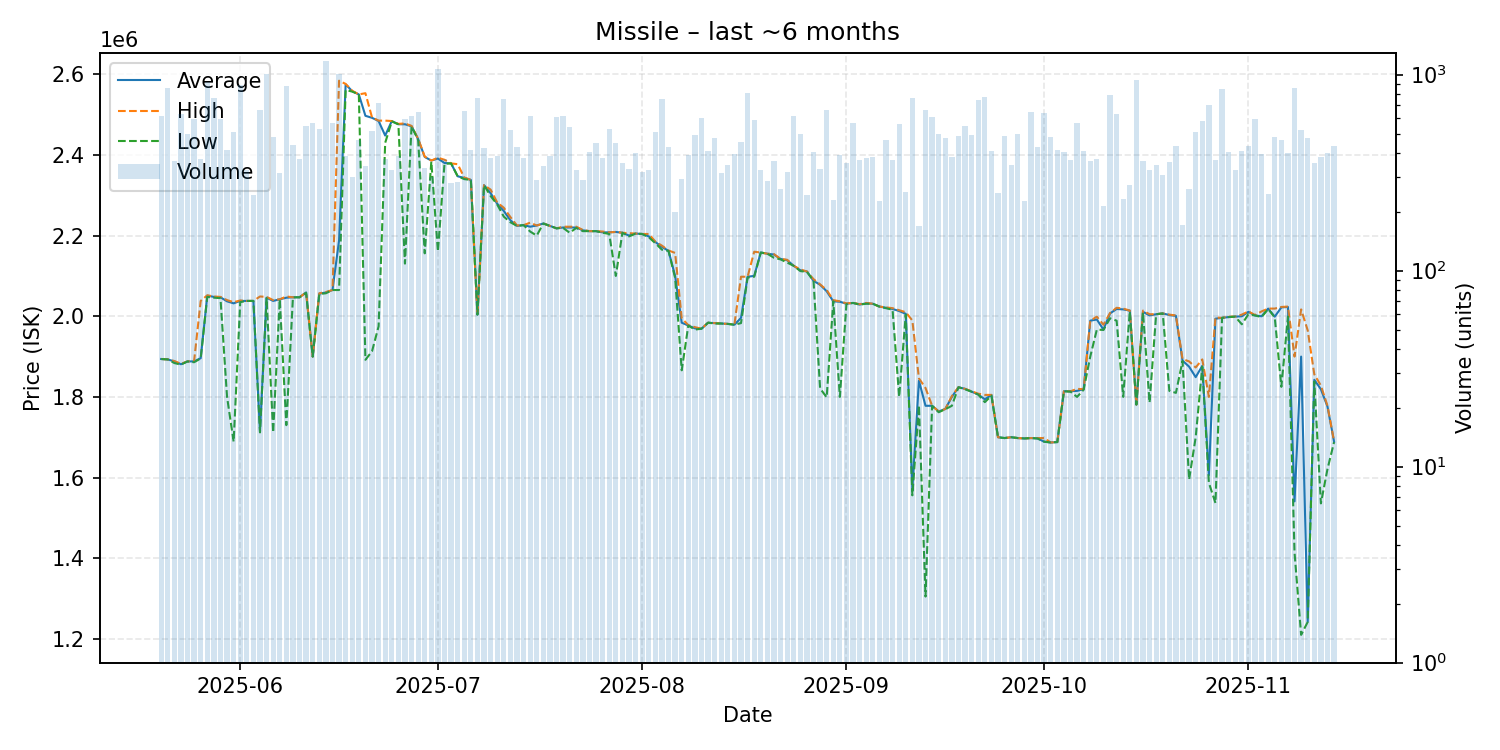

The table this chart was drawn from, first rows:
date, average, highest, lowest, order_count, volume
2025-05-20, 1894000, 1894000, 1894000, 68, 618
2025-05-21, 1893000, 1893000, 1893000, 78, 854
2025-05-22, 1888000, 1889000, 1884000, 66, 361
2025-05-23, 1881000, 1882000, 1880000, 70, 633
2025-05-24, 1888000, 1888000, 1888000, 88, 500
2025-05-25, 1888000, 1889000, 1886000, 100, 596
2025-05-26, 1896000, 2038000, 1895500, 98, 371
2025-05-27, 2051000, 2052000, 2048000, 81, 920
2025-05-28, 2048000, 2049000, 2046000, 93, 761
2025-05-29, 2047000, 2048000, 2045000, 99, 591
2025-05-30, 2037000, 2040000, 1800000, 84, 411
2025-05-31, 2032000, 2035000, 1689000, 86, 508
2025-06-01, 2038000, 2039000, 2035000, 106, 886
2025-06-02, 2038000, 2038000, 2038000, 72, 327
2025-06-03, 2038000, 2038000, 2038000, 72, 242
2025-06-04, 1714000, 2049000, 1712000, 109, 661
2025-06-05, 2046000, 2048000, 2045000, 70, 1003
2025-06-06, 2038000, 2040000, 1712000, 71, 478
2025-06-07, 2042000, 2042000, 2042000, 95, 315
2025-06-08, 2046000, 2049000, 1730000, 105, 876
2025-06-09, 2047000, 2047000, 2047000, 83, 439
2025-06-10, 2047000, 2047000, 2047000, 69, 372
2025-06-11, 2059000, 2059000, 2058000, 65, 548
2025-06-12, 1900000, 1900000, 1900000, 68, 567
2025-06-13, 2056000, 2057000, 2055000, 96, 529
2025-06-14, 2059000, 2060000, 2057000, 105, 1171
2025-06-15, 2065000, 2065000, 2065000, 87, 570
2025-06-16, 2188000, 2584000, 2065000, 85, 1009
2025-06-17, 2575000, 2576000, 2561000, 79, 386
2025-06-18, 2558000, 2559000, 2557000, 78, 299
2025-06-19, 2550000, 2550000, 2550000, 85, 462
2025-06-20, 2497000, 2553000, 1892000, 78, 343
2025-06-21, 2492000, 2493000, 1913000, 93, 515
2025-06-22, 2484000, 2485000, 1975000, 93, 720
2025-06-23, 2448000, 2485000, 2430000, 82, 373
2025-06-24, 2484000, 2484000, 2483000, 75, 325
2025-06-25, 2476000, 2477000, 2476000, 66, 386
2025-06-26, 2476000, 2478000, 2130500, 84, 592
2025-06-27, 2471000, 2472000, 2471000, 91, 618
2025-06-28, 2439000, 2440000, 2437000, 77, 645
2025-06-29, 2395000, 2396000, 2156000, 66, 333
2025-06-30, 2386000, 2386000, 2383000, 58, 301
2025-07-01, 2391000, 2393000, 2161000, 98, 1065
2025-07-02, 2380000, 2388000, 2378000, 71, 371
2025-07-03, 2379000, 2379000, 2379000, 59, 281
2025-07-04, 2347000, 2377000, 2347000, 67, 285
2025-07-05, 2343000, 2344000, 2340000, 95, 652
2025-07-06, 2338000, 2338000, 2338000, 85, 414
2025-07-07, 2004000, 2004000, 2004000, 62, 762
2025-07-08, 2325000, 2325000, 2325000, 63, 423
2025-07-09, 2305000, 2314000, 2298000, 62, 375
2025-07-10, 2279000, 2282000, 2277000, 71, 384
2025-07-11, 2261000, 2269000, 2247000, 81, 747
2025-07-12, 2238000, 2246000, 2233000, 86, 519
2025-07-13, 2224000, 2225000, 2224000, 80, 426
2025-07-14, 2226000, 2226000, 2226000, 56, 374
2025-07-15, 2222000, 2232000, 2210000, 83, 614
2025-07-16, 2225000, 2225000, 2200000, 58, 290
2025-07-17, 2230000, 2230000, 2230000, 54, 341
2025-07-18, 2224000, 2224000, 2224000, 63, 383
... 119 more rows
